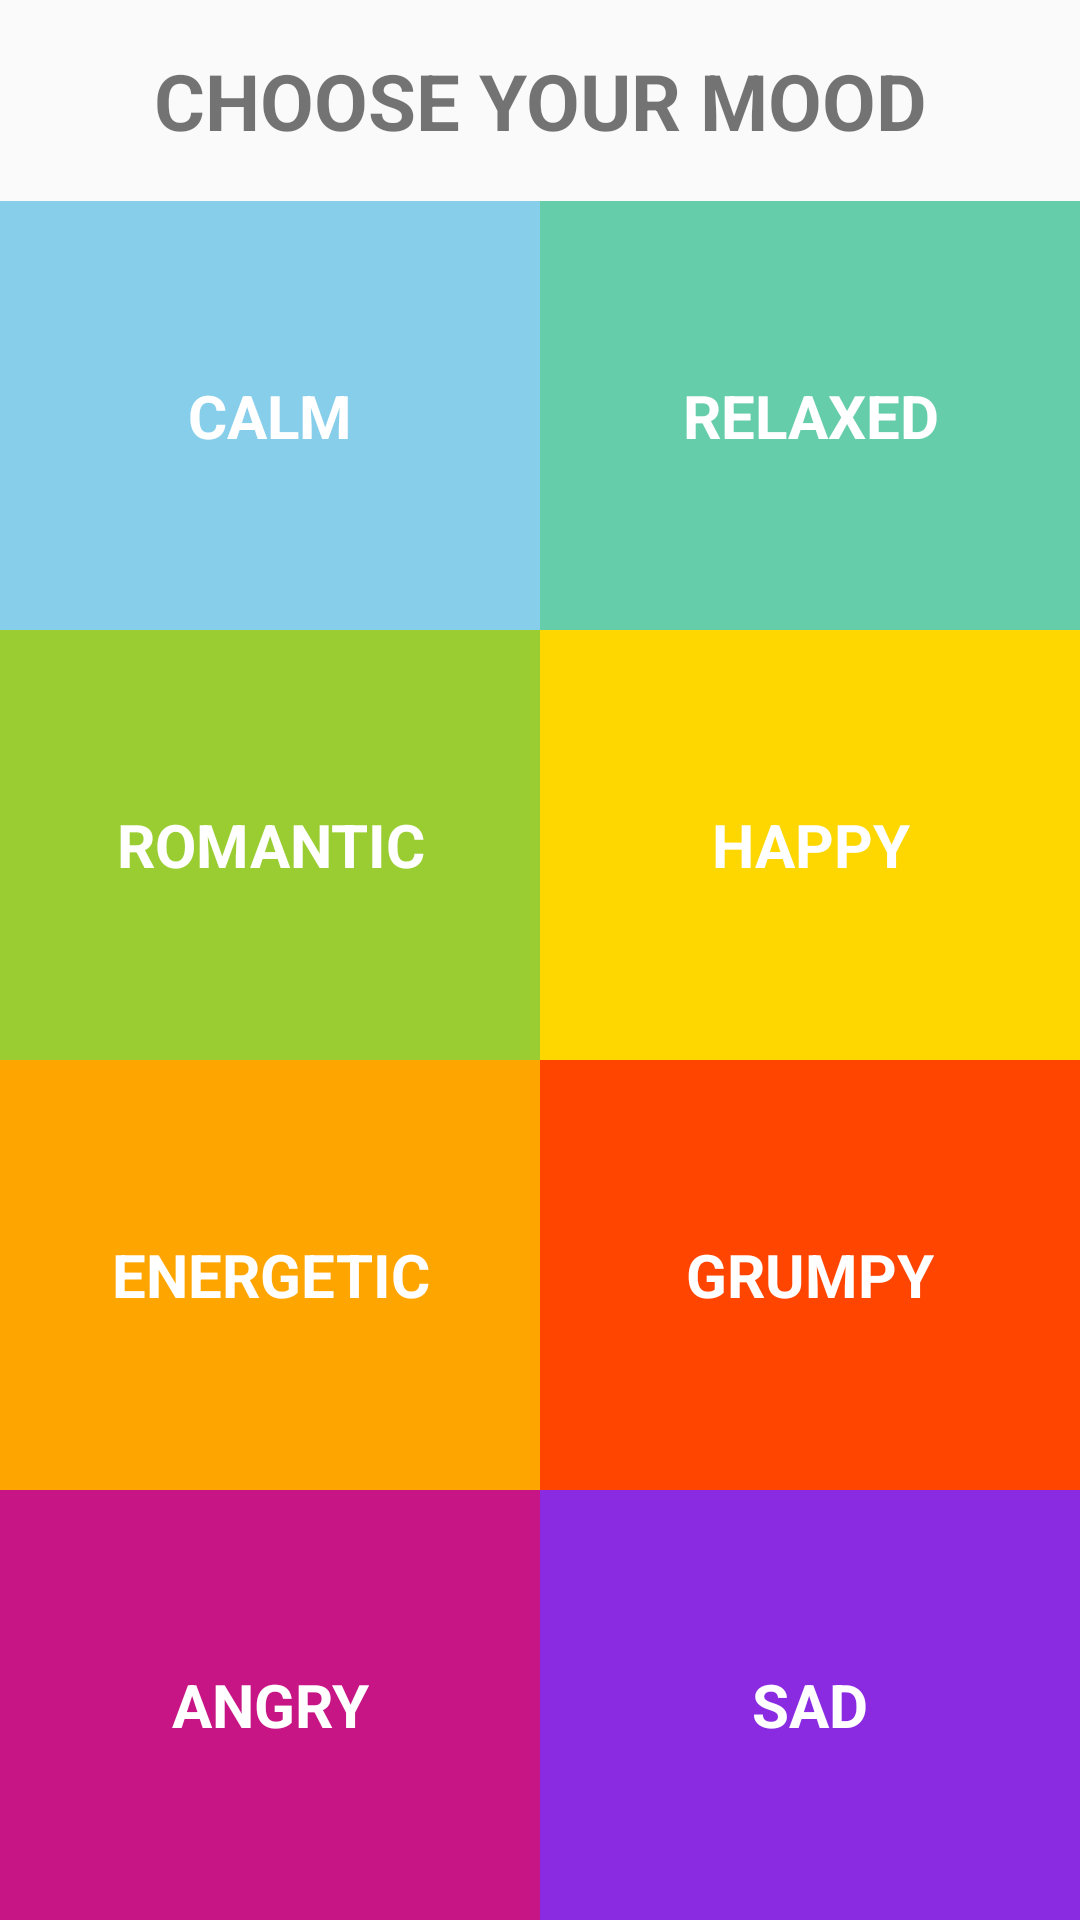

Reconstruct the res/layout file that produces this screen, plus the resources it refers to.
<!-- AndroidManifest.xml: application theme AppTheme -->
<!-- res/layout/activity_main.xml -->
<?xml version="1.0" encoding="utf-8"?>
<LinearLayout xmlns:android="http://schemas.android.com/apk/res/android"
    xmlns:app="http://schemas.android.com/apk/res-auto"
    xmlns:tools="http://schemas.android.com/tools"
    android:layout_width="match_parent"
    android:layout_height="match_parent"
    android:orientation="vertical"
    tools:context=".MainActivity" >

    <TextView
        android:layout_width="match_parent"
        android:layout_height="wrap_content"
        android:text="@string/choose_mood"
        android:textAlignment="center"
        android:padding="16dp"
        android:textSize="26sp"
        android:textAllCaps="true"
        android:textStyle="bold"/>

    <LinearLayout
        android:layout_width="match_parent"
        android:layout_height="0dp"
        android:layout_weight="1"
        android:orientation="horizontal" >

        <LinearLayout
            style="@style/columns">

            <TextView
                android:id="@+id/calm"
                style="@style/moods"
                android:text="@string/calm"
                android:background="@color/calm" />
            <TextView
                android:id="@+id/romantic"
                style="@style/moods"
                android:text="@string/romantic"
                android:background="@color/romantic" />
            <TextView
                android:id="@+id/energetic"
                style="@style/moods"
                android:text="@string/energetic"
                android:background="@color/energetic" />
            <TextView
                android:id="@+id/angry"
                style="@style/moods"
                android:text="@string/angry"
                android:background="@color/angry" />

        </LinearLayout>

        <LinearLayout
            style="@style/columns">

            <TextView
                android:id="@+id/relaxed"
                style="@style/moods"
                android:text="@string/relaxed"
                android:background="@color/relaxed" />
            <TextView
                android:id="@+id/happy"
                style="@style/moods"
                android:text="@string/happy"
                android:background="@color/happy" />
            <TextView
                android:id="@+id/grumpy"
                style="@style/moods"
                android:text="@string/grumpy"
                android:background="@color/grumpy" />
            <TextView
                android:id="@+id/sad"
                style="@style/moods"
                android:text="@string/sad"
                android:background="@color/sad" />
        </LinearLayout>

    </LinearLayout>

</LinearLayout>
<!-- resources referenced by this layout -->
<resources>
  <color name="angry">#C71585</color>
  <color name="calm">#87CEEB</color>
  <color name="energetic">#FFA500</color>
  <color name="grumpy">#FF4500</color>
  <color name="happy">#FFD700</color>
  <color name="relaxed">#66CDAA</color>
  <color name="romantic">#9ACD32</color>
  <color name="sad">#8A2BE2</color>
  <string name="angry">Angry</string>
  <string name="calm">Calm</string>
  <string name="choose_mood">Choose your mood</string>
  <string name="energetic">Energetic</string>
  <string name="grumpy">Grumpy</string>
  <string name="happy">Happy</string>
  <string name="relaxed">Relaxed</string>
  <string name="romantic">Romantic</string>
  <string name="sad">Sad</string>
  <style name="columns">
          <item name="android:layout_width">0dp</item>
          <item name="android:layout_height">match_parent</item>
          <item name="android:layout_weight">1</item>
          <item name="android:orientation">vertical</item>
      </style>
  <style name="moods">
          <item name="android:layout_width">match_parent</item>
          <item name="android:layout_height">0dp</item>
          <item name="android:layout_weight">1</item>
          <item name="android:padding">16dp</item>
          <item name="android:gravity">center</item>
          <item name="android:textSize">20sp</item>
          <item name="android:textAllCaps">true</item>
          <item name="android:textStyle">bold</item>
          <item name="android:textColor">@color/white</item>
      </style>
  <style name="AppTheme" parent="Theme.AppCompat.Light.DarkActionBar">
          
          <item name="colorPrimary">@color/colorPrimary</item>
          <item name="colorPrimaryDark">@color/colorPrimaryDark</item>
          <item name="colorAccent">@color/colorAccent</item>
      </style>
  <color name="white">#ffffff</color>
  <color name="colorPrimary">#212121</color>
  <color name="colorPrimaryDark">#000000</color>
  <!-- not gathered from this repository: default colours our renderer supplied (Android Studio template values) -->
  <color name="colorAccent">#FF03DAC5</color>
</resources>
